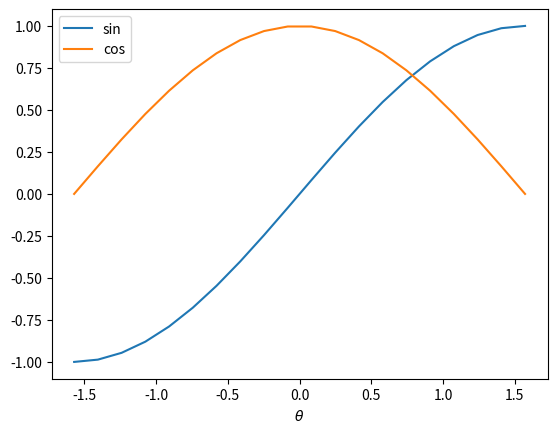

Here is the Python script that generated this plot:
import numpy as np
from matplotlib import pylab as pl

x = np.linspace(-np.pi/2, np.pi/2, 20)
y1 = np.sin(x)
y2 = np.cos(x)
pl.plot(x, y1, label='sin')
pl.plot(x, y2, label='cos')
pl.xlabel(r'$\theta$')
pl.legend(loc='upper left')
pl.savefig('sincos.png')
pl.show()
